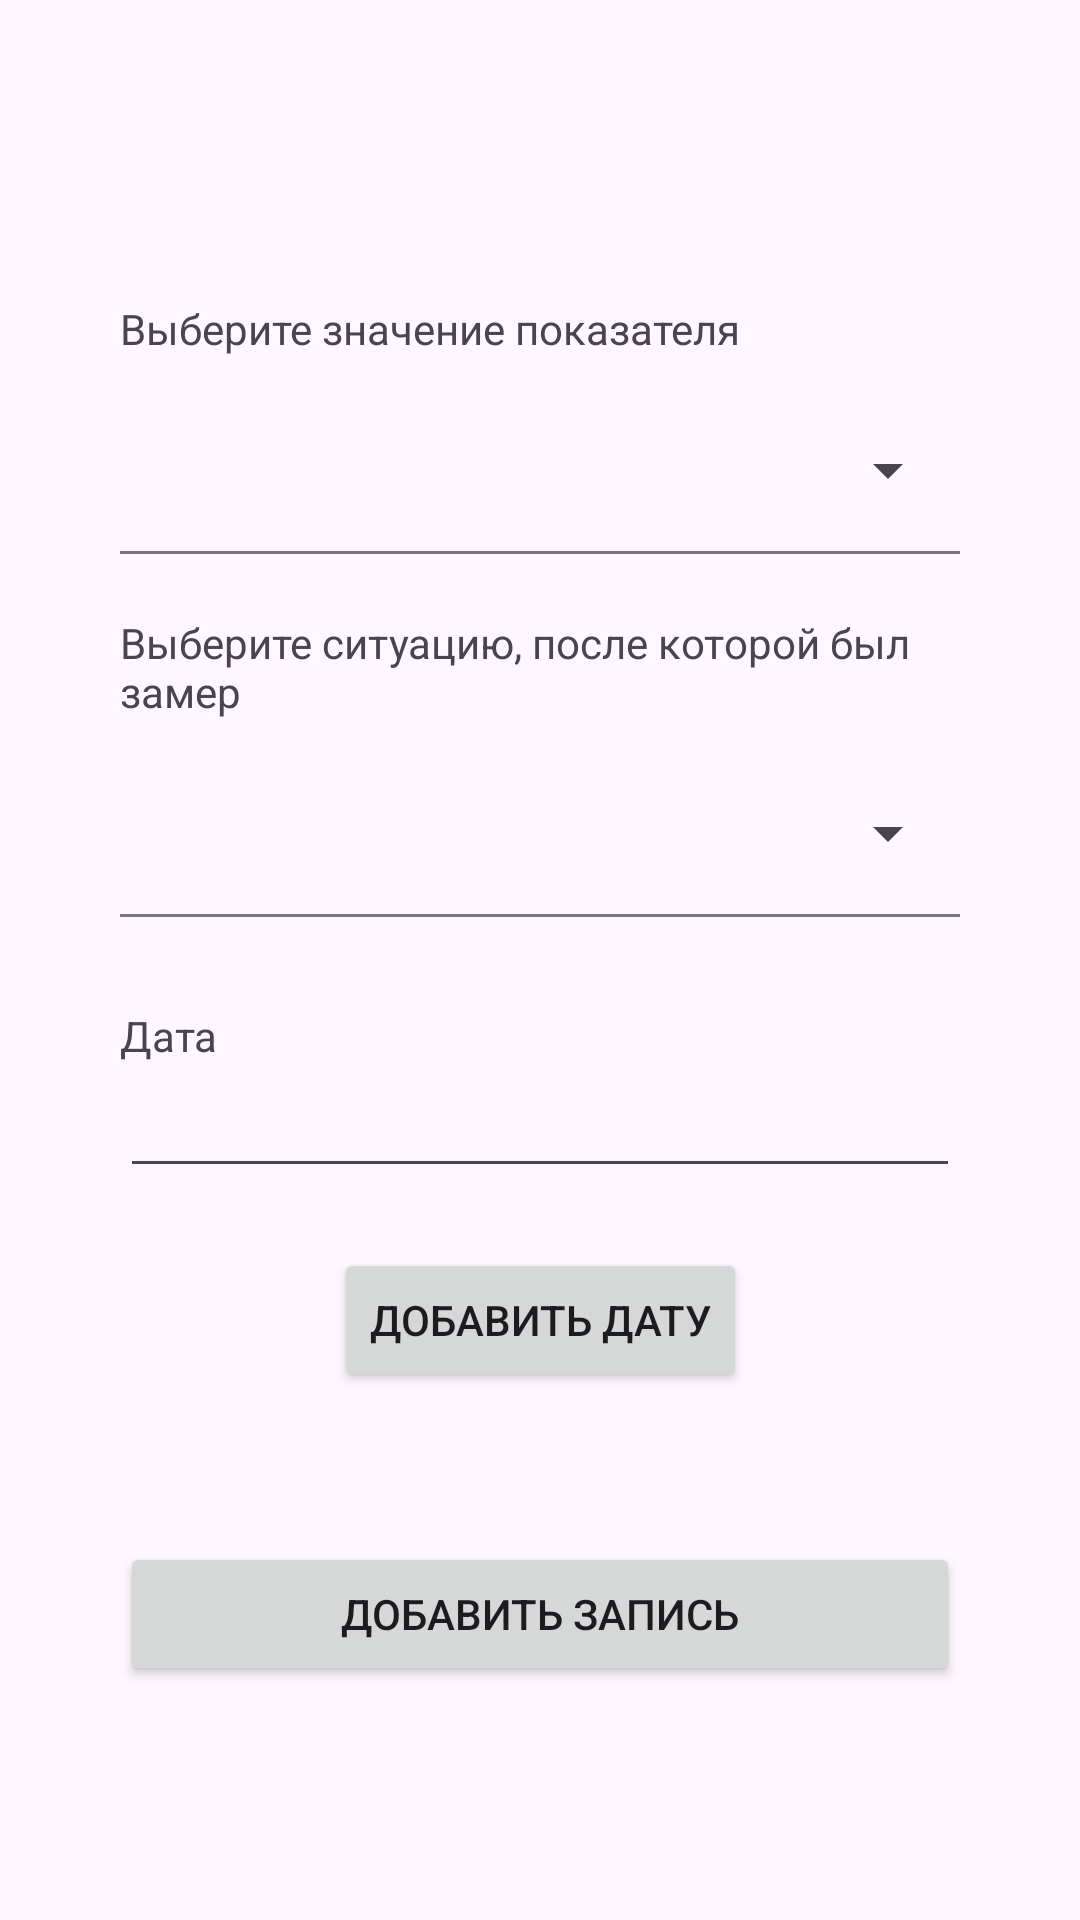

Here is an Android app screen rendered from its layout file. Give the layout XML and the strings, colors and styles it references.
<!-- AndroidManifest.xml: application theme Theme.MyDiplom -->
<!-- res/layout/fragment_add_new_record_mark_enum.xml -->
<?xml version="1.0" encoding="utf-8"?>
<androidx.constraintlayout.widget.ConstraintLayout xmlns:android="http://schemas.android.com/apk/res/android"
    xmlns:app="http://schemas.android.com/apk/res-auto"
    xmlns:tools="http://schemas.android.com/tools"
    android:layout_width="match_parent"
    android:layout_height="match_parent"
    tools:context=".FragmentAddNewRecordMarkEnum">












    <TextView
        android:id="@+id/addMarkEnumLabel"
        android:layout_width="0dp"
        android:layout_height="wrap_content"
        android:layout_marginTop="100dp"
        android:text="Выберите значение показателя"
        app:layout_constraintEnd_toStartOf="@+id/guideline4"
        app:layout_constraintHorizontal_bias="0.498"
        app:layout_constraintStart_toStartOf="@+id/guideline3"
        app:layout_constraintTop_toTopOf="parent" />












    <com.google.android.material.textfield.TextInputLayout
        android:id="@+id/menu"
        android:layout_marginTop="10dp"
        style="@style/Widget.Material3.TextInputLayout.FilledBox.ExposedDropdownMenu"
        android:layout_width="0dp"
        android:layout_height="wrap_content"
        app:layout_constraintEnd_toStartOf="@+id/guideline4"
        app:layout_constraintStart_toStartOf="@+id/guideline3"
        app:layout_constraintTop_toBottomOf="@+id/addMarkEnumLabel">

        <AutoCompleteTextView
            android:id="@+id/textField"
            android:layout_width="match_parent"
            android:layout_height="wrap_content"
            android:inputType="none"
            android:backgroundTint="#FEF7FF"
            app:dropDownBackgroundTint="#FEF7FF"
            android:background="#FEF7FF"/>

    </com.google.android.material.textfield.TextInputLayout>


    <TextView
        android:id="@+id/addMarkEnumChooseSituationLabel"
        android:layout_width="0dp"
        android:layout_height="wrap_content"
        android:layout_marginTop="20dp"
        android:text="Выберите ситуацию, после которой был замер"
        app:layout_constraintEnd_toStartOf="@+id/guideline4"
        app:layout_constraintHorizontal_bias="0.498"
        app:layout_constraintStart_toStartOf="@+id/guideline3"
        app:layout_constraintTop_toBottomOf="@+id/menu" />


    <com.google.android.material.textfield.TextInputLayout
        android:id="@+id/addMarkEnumChooseSituation"
        android:layout_marginTop="10dp"
        style="@style/Widget.Material3.TextInputLayout.FilledBox.ExposedDropdownMenu"
        android:layout_width="0dp"
        android:layout_height="wrap_content"
        app:layout_constraintEnd_toStartOf="@+id/guideline4"
        app:layout_constraintStart_toStartOf="@+id/guideline3"
        app:layout_constraintTop_toBottomOf="@+id/addMarkEnumChooseSituationLabel">

        <AutoCompleteTextView
            android:id="@+id/textField3"
            android:layout_width="match_parent"
            android:layout_height="wrap_content"
            android:inputType="none"
            android:backgroundTint="#FEF7FF"
            app:dropDownBackgroundTint="#FEF7FF"
            android:background="#FEF7FF"/>

    </com.google.android.material.textfield.TextInputLayout>

    <TextView
        android:id="@+id/addMarkEnumDateLabel"
        android:layout_width="0dp"
        android:layout_height="wrap_content"
        android:layout_marginTop="30dp"
        android:text="Дата "
        app:layout_constraintEnd_toStartOf="@+id/guideline4"
        app:layout_constraintStart_toStartOf="@+id/guideline3"
        app:layout_constraintTop_toBottomOf="@+id/addMarkEnumChooseSituation" />

    <EditText
        android:id="@+id/addMarkEnumDate"
        android:layout_width="0dp"
        android:layout_height="wrap_content"
        android:ems="10"
        android:editable="false"
        app:layout_constraintEnd_toStartOf="@+id/guideline4"
        app:layout_constraintStart_toStartOf="@+id/guideline3"
        app:layout_constraintTop_toBottomOf="@+id/addMarkEnumDateLabel" />

    <Button
        android:id="@+id/bthAddDateMarkEnum"
        android:layout_width="wrap_content"
        android:layout_height="wrap_content"
        android:layout_marginTop="20dp"
        android:text="Добавить дату"
        app:layout_constraintEnd_toStartOf="@+id/guideline4"
        app:layout_constraintStart_toStartOf="@+id/guideline3"
        app:layout_constraintTop_toBottomOf="@+id/addMarkEnumDate" />

    <Button
        android:id="@+id/bthAddMark"
        android:layout_width="0dp"
        android:layout_height="wrap_content"
        android:layout_marginTop="50dp"
        android:text="Добавить запись"
        app:layout_constraintEnd_toStartOf="@+id/guideline4"
        app:layout_constraintStart_toStartOf="@+id/guideline3"
        app:layout_constraintTop_toBottomOf="@+id/bthAddDateMarkEnum" />













    <androidx.constraintlayout.widget.Guideline
        android:id="@+id/guideline3"
        android:layout_width="wrap_content"
        android:layout_height="wrap_content"
        android:orientation="vertical"
        app:layout_constraintGuide_begin="40dp" />

    <androidx.constraintlayout.widget.Guideline
        android:id="@+id/guideline4"
        android:layout_width="wrap_content"
        android:layout_height="wrap_content"
        android:orientation="vertical"
        app:layout_constraintGuide_end="40dp" />
</androidx.constraintlayout.widget.ConstraintLayout>
<!-- resources referenced by this layout -->
<resources>
  <style name="Theme.MyDiplom" parent="Theme.Material3.Light.NoActionBar">
          <item name="colorOnPrimary">@color/white</item>
      </style>
  <!-- not gathered from this repository: default colours our renderer supplied (Android Studio template values) -->
  <color name="white">#FFFFFFFF</color>
</resources>
